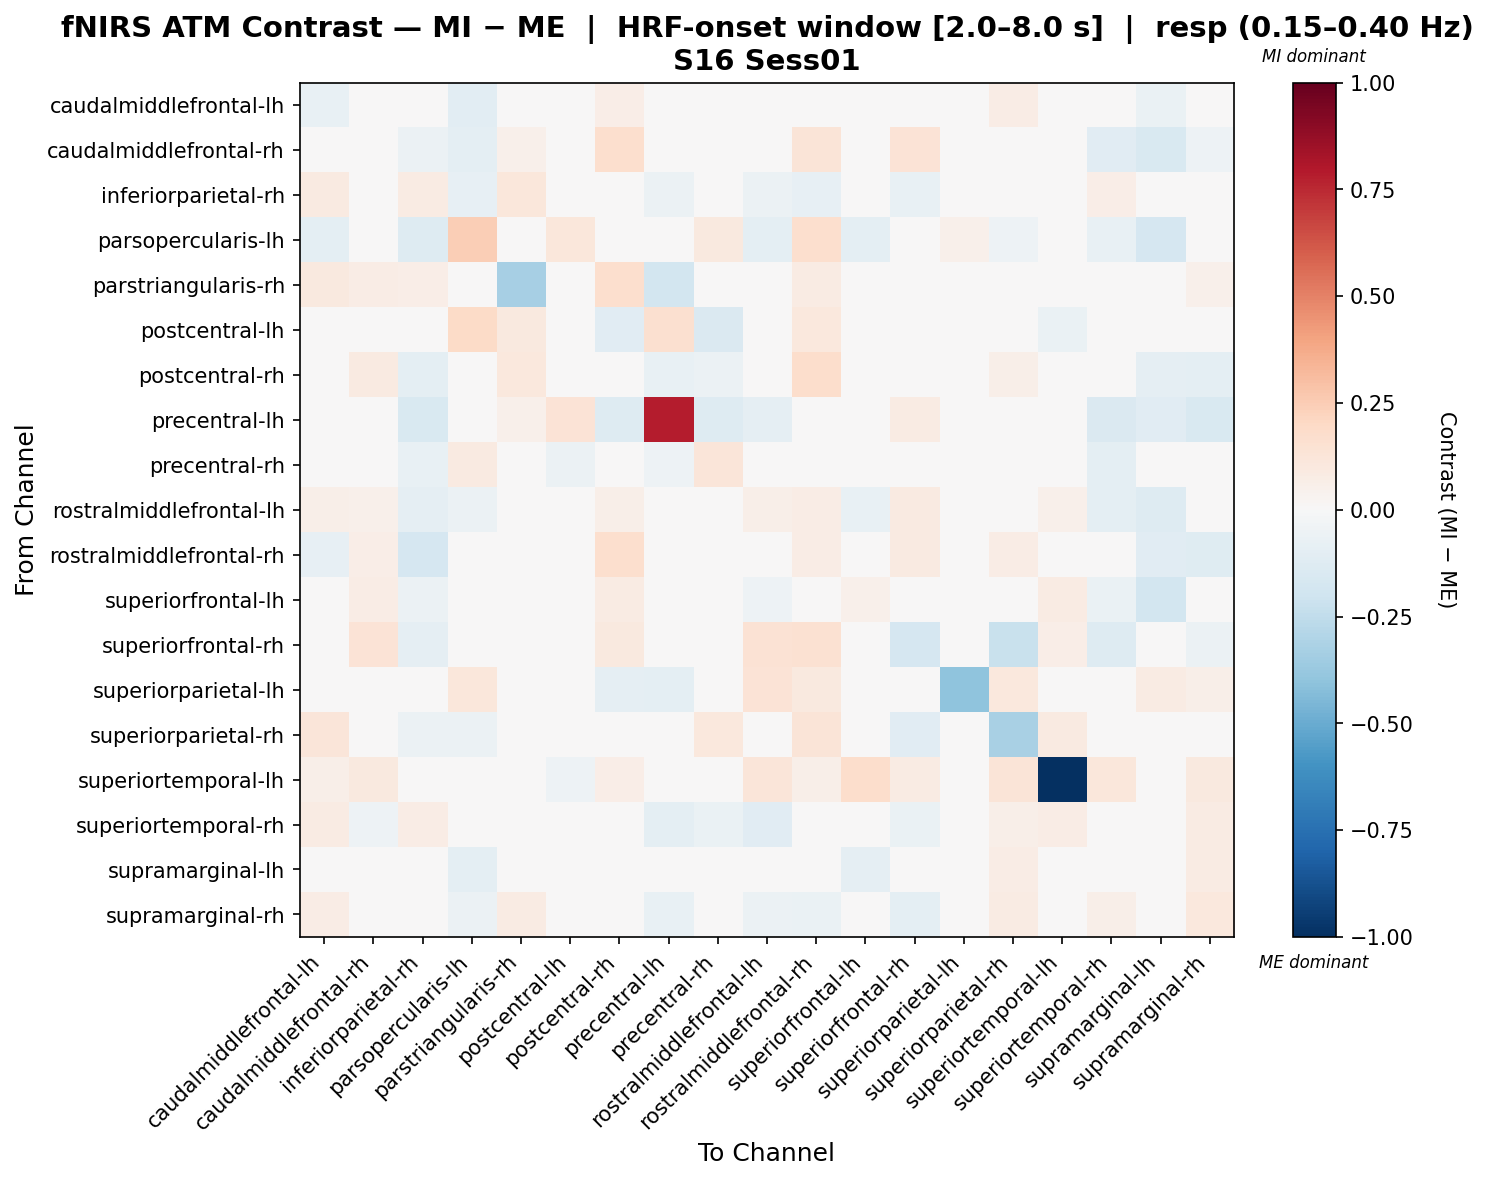

The data file committed next to this chart (first rows):
, caudalmiddlefrontal-lh, caudalmiddlefrontal-rh, inferiorparietal-rh, parsopercularis-lh, parstriangularis-rh, postcentral-lh, postcentral-rh, precentral-lh, precentral-rh, rostralmiddlefrontal-lh, rostralmiddlefrontal-rh, superiorfrontal-lh, superiorfrontal-rh, superiorparietal-lh, superiorparietal-rh, superiortemporal-lh, superiortemporal-rh, supramarginal-lh, supramarginal-rh
caudalmiddlefrontal-lh, -0.07122, 0.01439, -0.03802, -0.1052, 0.03533, 0.0, 0.06511, 0.0, -0.01182, 0.01107, -0.006113, 0.002385, 0.01337, 0.01628, 0.0762, 0.03255, 0.02287, -0.06819, 0.01103
caudalmiddlefrontal-rh, 0.01135, -0.01925, -0.05956, -0.09532, 0.05137, 0.0, 0.1708, 0.0, -0.0161, -0.01526, 0.1271, -0.02766, 0.1376, 0.02886, -0.01175, 0.03137, -0.11, -0.1507, -0.05294
inferiorparietal-rh, 0.09036, -0.0364, 0.08296, -0.08488, 0.1171, -0.01456, 0.01118, -0.05576, -0.007328, -0.05756, -0.07952, -0.0425, -0.07417, 0.03386, 0.01591, 0.0, 0.07016, -0.01592, 0.04712
parsopercularis-lh, -0.09489, -0.03209, -0.1255, 0.2459, 0.0, 0.1149, 0.03544, 0.0, 0.09377, -0.09598, 0.1647, -0.09991, 0.04981, 0.05138, -0.05232, 0.0, -0.0753, -0.1657, -0.01427
parstriangularis-rh, 0.09834, 0.07403, 0.06991, -0.02461, -0.3301, -0.01188, 0.1657, -0.1866, 0.007969, -0.02181, 0.08358, 0.0, 0.009927, 0.0, 0.0, 0.009927, -0.007499, 0.0131, 0.05005
postcentral-lh, 0.0, 0.0, -0.04598, 0.1911, 0.09482, 0.02069, -0.1165, 0.1638, -0.1456, -0.04598, 0.1092, -0.04598, 0.0273, 0.0, 0.0, -0.06896, -0.04598, -0.04598, -0.04598
postcentral-rh, 0.01843, 0.09224, -0.0952, -0.01691, 0.1038, -0.02773, -0.01515, -0.07106, -0.05867, 0.005663, 0.1754, 0.01869, 0.04437, -0.03192, 0.06054, 0.02595, -0.03627, -0.09334, -0.09879
precentral-lh, -0.0364, 0.0, -0.1548, 0.0, 0.05178, 0.1367, -0.1252, 0.7842, -0.1305, -0.08881, -0.02426, -0.04174, 0.07993, -0.03494, 0.0, 0.0, -0.148, -0.1131, -0.1548
precentral-rh, 0.03217, 0.0215, -0.07741, 0.08657, -0.004106, -0.05959, 0.03231, -0.05095, 0.1217, -0.0007202, 0.0008763, 0.01507, 0.01058, 0.01728, 0.04302, -0.01065, -0.09449, -0.03575, -0.04738
rostralmiddlefrontal-lh, 0.05762, 0.05022, -0.09166, -0.06139, -0.001534, -0.01085, 0.05707, -0.01621, 0.01098, 0.05717, 0.07626, -0.07301, 0.0883, 0.04024, 0.01324, 0.05437, -0.09719, -0.125, -0.0286
rostralmiddlefrontal-rh, -0.08553, 0.07017, -0.1676, -0.03683, 0.03324, 0.02148, 0.1661, 0.0, -0.00735, 0.01074, 0.07151, -0.02618, 0.08873, 0.03027, 0.07323, 0.02816, -0.0312, -0.1157, -0.1232
superiorfrontal-lh, 0.04881, 0.07794, -0.05928, -0.0369, 0.0, -0.01149, 0.07974, 0.007102, 0.01141, -0.05186, 0.02606, 0.05026, 0.01896, 0.0, -0.008396, 0.08465, -0.06304, -0.1816, 0.007659
superiorfrontal-rh, 0.02714, 0.1384, -0.09249, 0.02516, 0.01807, 0.01807, 0.09376, -0.01099, 0.04019, 0.1415, 0.149, 0.006554, -0.1693, 0.006024, -0.2215, 0.06315, -0.1267, -0.0443, -0.06166
superiorparietal-lh, 0.04261, -0.03676, 0.01539, 0.112, 0.0, -0.04853, -0.08659, -0.09706, 0.0056, 0.1404, 0.1008, 0.0, 0.0336, -0.3992, 0.1065, 0.0, -0.03018, 0.08336, 0.058
superiorparietal-rh, 0.1241, 0.02969, -0.05804, -0.05697, 0.0, 0.0, 0.04306, 0.0, 0.1049, 0.02404, 0.1295, 0.01957, -0.1131, -0.007222, -0.3217, 0.08711, -0.01399, -0.007789, 0.01677
superiortemporal-lh, 0.05502, 0.0955, 0.0123, 0.0, 0.03691, -0.0546, 0.06933, 0.03691, 0.0, 0.1201, 0.05502, 0.1785, 0.08319, -0.02818, 0.1308, -1.0, 0.1107, 0.0, 0.09843
superiortemporal-rh, 0.08497, -0.05106, 0.07656, -0.04299, 0.0297, -0.01354, -0.02028, -0.09883, -0.06485, -0.1151, -0.03013, 0.03993, -0.06262, 0.03001, 0.05894, 0.07679, 0.03981, -0.01793, 0.0806
supramarginal-lh, 0.02766, -0.04784, -0.0005908, -0.09535, 0.02495, -0.01072, -0.004963, -0.03448, 0.04047, -0.02486, 0.02618, -0.08936, 0.003608, 0.03386, 0.0737, 0.0, -0.02052, 0.01245, 0.0858
supramarginal-rh, 0.07724, -0.03092, -0.01234, -0.05851, 0.07949, -0.01546, -0.03971, -0.07502, -0.03785, -0.06187, -0.0629, 0.0123, -0.09487, 0.03142, 0.0804, 0.03798, 0.06154, 0.00734, 0.1017
